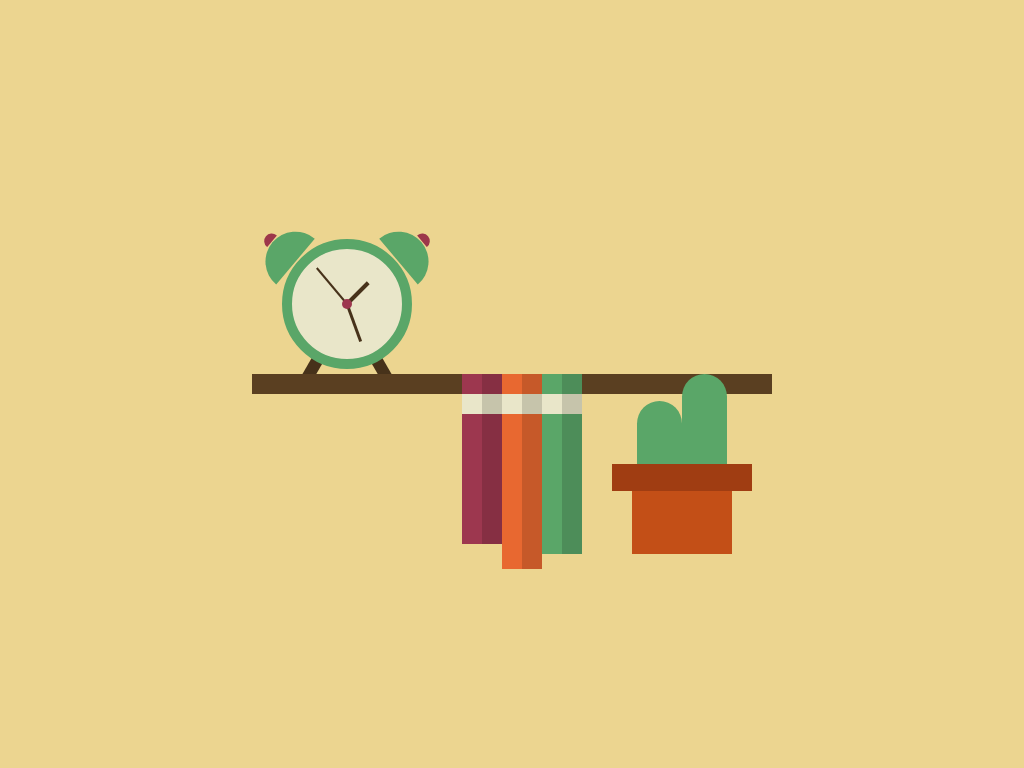

Reproduce this picture with HTML and CSS.

<!-- file: shelf.html -->
<!DOCTYPE html>
<html lang="en">
  <head>
    <meta charset="UTF-8" />
    <meta name="viewport" content="width=device-width, initial-scale=1.0" />
    <title>Book Shelf</title>
    <link rel="stylesheet" href="shelf.css" />
  </head>
  <body>
    <div class="shelf">
      <div class="clock">
        <div class="knot"></div>
        <div class="hand hour-hand"></div>
        <div class="hand minute-hand"></div>
        <div class="hand second-hand"></div>

        <div class="clock-ear-left"></div>
        <div class="clock-ear-right"></div>

        <div class="clock-foot-left"></div>
        <div class="clock-foot-right"></div>
      </div>

      <div class="book1"></div>
      <div class="book2"></div>
      <div class="book3"></div>

      <div class="cactus">
        <div class="pot">
          <div class="pot-top"></div>
          <div class="pot-bottom"></div>
        </div>
        <div class="plant-left"></div>
        <div class="plant-right"></div>
      </div>
    </div>
  </body>
</html>


/* file: shelf.css */
body {
    margin: 0;
    padding: 0;
    background-color: #ecd590;
    height: 100vh;
    display: flex;
    justify-content: center;
    align-items: center;
}

.shelf {
    width: 520px;
    height: 20px;
    background-color: #5a3f21;
    position: relative;
}

.clock {
    width: 110px;
    height: 110px;
    background-color: #e9e6c9;
    border: 10px solid #5aa668;
    border-radius: 50%;
    position: absolute;
    top: -135px;
    left: 30px;
}

.knot {
    width: 10px;
    height: 10px;
    background-color: #9d374f;
    border-radius: 50%;
    position: absolute;
    top: 50%;
    left: 50%;
    transform: translate(-50%, -50%);
    z-index: 9;
}

.hand {
    width: 4px;
    height: 50px;
    background-color: #47321a;
    position: absolute;
    left: 50%;
    top: 50%;
    transform: translate(-50%, -100%);
    transform-origin: bottom;
}

.hour-hand {
    height: 30px;
    transform: translate(-50%, -100%) rotate(45deg);
}

.minute-hand {
    height: 40px;
    width: 3px;
    transform: translate(-50%, -100%) rotate(160deg);
}

.second-hand {
    height: 47px;
    width: 2px;
    transform: translate(-50%, -100%) rotate(-40deg);
}

.clock-ear-left {
    height: 30px;
    width: 60px;
    background-color: #5aa668;
    position: absolute;
    left: -38px;
    top: -12px;
    border-radius: 90px 90px 0 0;
    transform: rotate(-50deg);
}

.clock-ear-left:after {
    content: "";
    width: 15px;
    height: 8px;
    background-color: #9d374a;
    position: absolute;
    top: -9px;
    left: 23px;
    border-radius: 90px 90px 0 0;
}

.clock-ear-right {
    height: 30px;
    width: 60px;
    background-color: #5aa668;
    position: absolute;
    right: -38px;
    top: -12px;
    border-radius: 90px 90px 0 0;
    transform: rotate(50deg);
}

.clock-ear-right:after {
    content: "";
    width: 15px;
    height: 8px;
    background-color: #9d374a;
    position: absolute;
    top: -9px;
    right: 23px;
    border-radius: 90px 90px 0 0;
}

.clock-foot-left {
    height: 50px;
    width: 12px;
    background-color: #47321a;
    position: absolute;
    left: 20px;
    bottom: -25px;
    transform: rotate(30deg);
    z-index: -1;
}

.clock-foot-right {
    height: 50px;
    width: 12px;
    background-color: #47321a;
    position: absolute;
    right: 20px;
    bottom: -25px;
    transform: rotate(-30deg);
    z-index: -1;
}

/* BOOKS */
.book1 {
    width: 40px;
    height: 170px;
    background-color: #9d374f;
    position: absolute;
    left: 210px;
    top: 270;
}

.book1:before,
.book2:before,
.book3:before {
    content: "";
    width: 100%;
    height: 20px;
    background-color: #e9e6c9;
    position: absolute;
    left: 0;
    top: 20px;
}

.book1:after,
.book2:after,
.book3:after {
    content: "";
    width: 50%;
    height: 100%;
    background-color: black;
    opacity: 0.15;
    position: absolute;
    top: 0;
    right: 0;
}

.book2 {
    width: 40px;
    height: 195px;
    background-color: #e86830;
    position: absolute;
    left: 250px;
    top: -195;
}

.book3 {
    width: 40px;
    height: 180px;
    background-color: #5aa668;
    position: absolute;
    left: 290px;
    top: -180;
}

/* CACTUS */
.cactus {
    width: 100px;
    height: 180px;
    position: absolute;
    left: 380px;
    top: -180;
}

.pot {
    width: 100%;
    height: 50%;
    position: absolute;
    bottom: 0;
    background-color: blue;
}

.pot-bottom {
    width: 100%;
    height: 70%;
    background-color: #c34f17;
    position: absolute;
    bottom: 0;
}

.pot-top {
    width: 140%;
    height: 30%;
    background-color: #a03d12;
    position: absolute;
    top: 0;
    left: -20%;
}

.plant-left {
    width: 45%;
    height: 35%;
    background-color: #5aa668;
    position: absolute;
    bottom: 50%;
    left: 5%;
    border-radius: 50px 50px 0 0;
}

.plant-right {
    width: 45%;
    height: 50%;
    background-color: #5aa668;
    position: absolute;
    bottom: 50%;
    right: 5%;
    border-radius: 50px 50px 0 0;
}